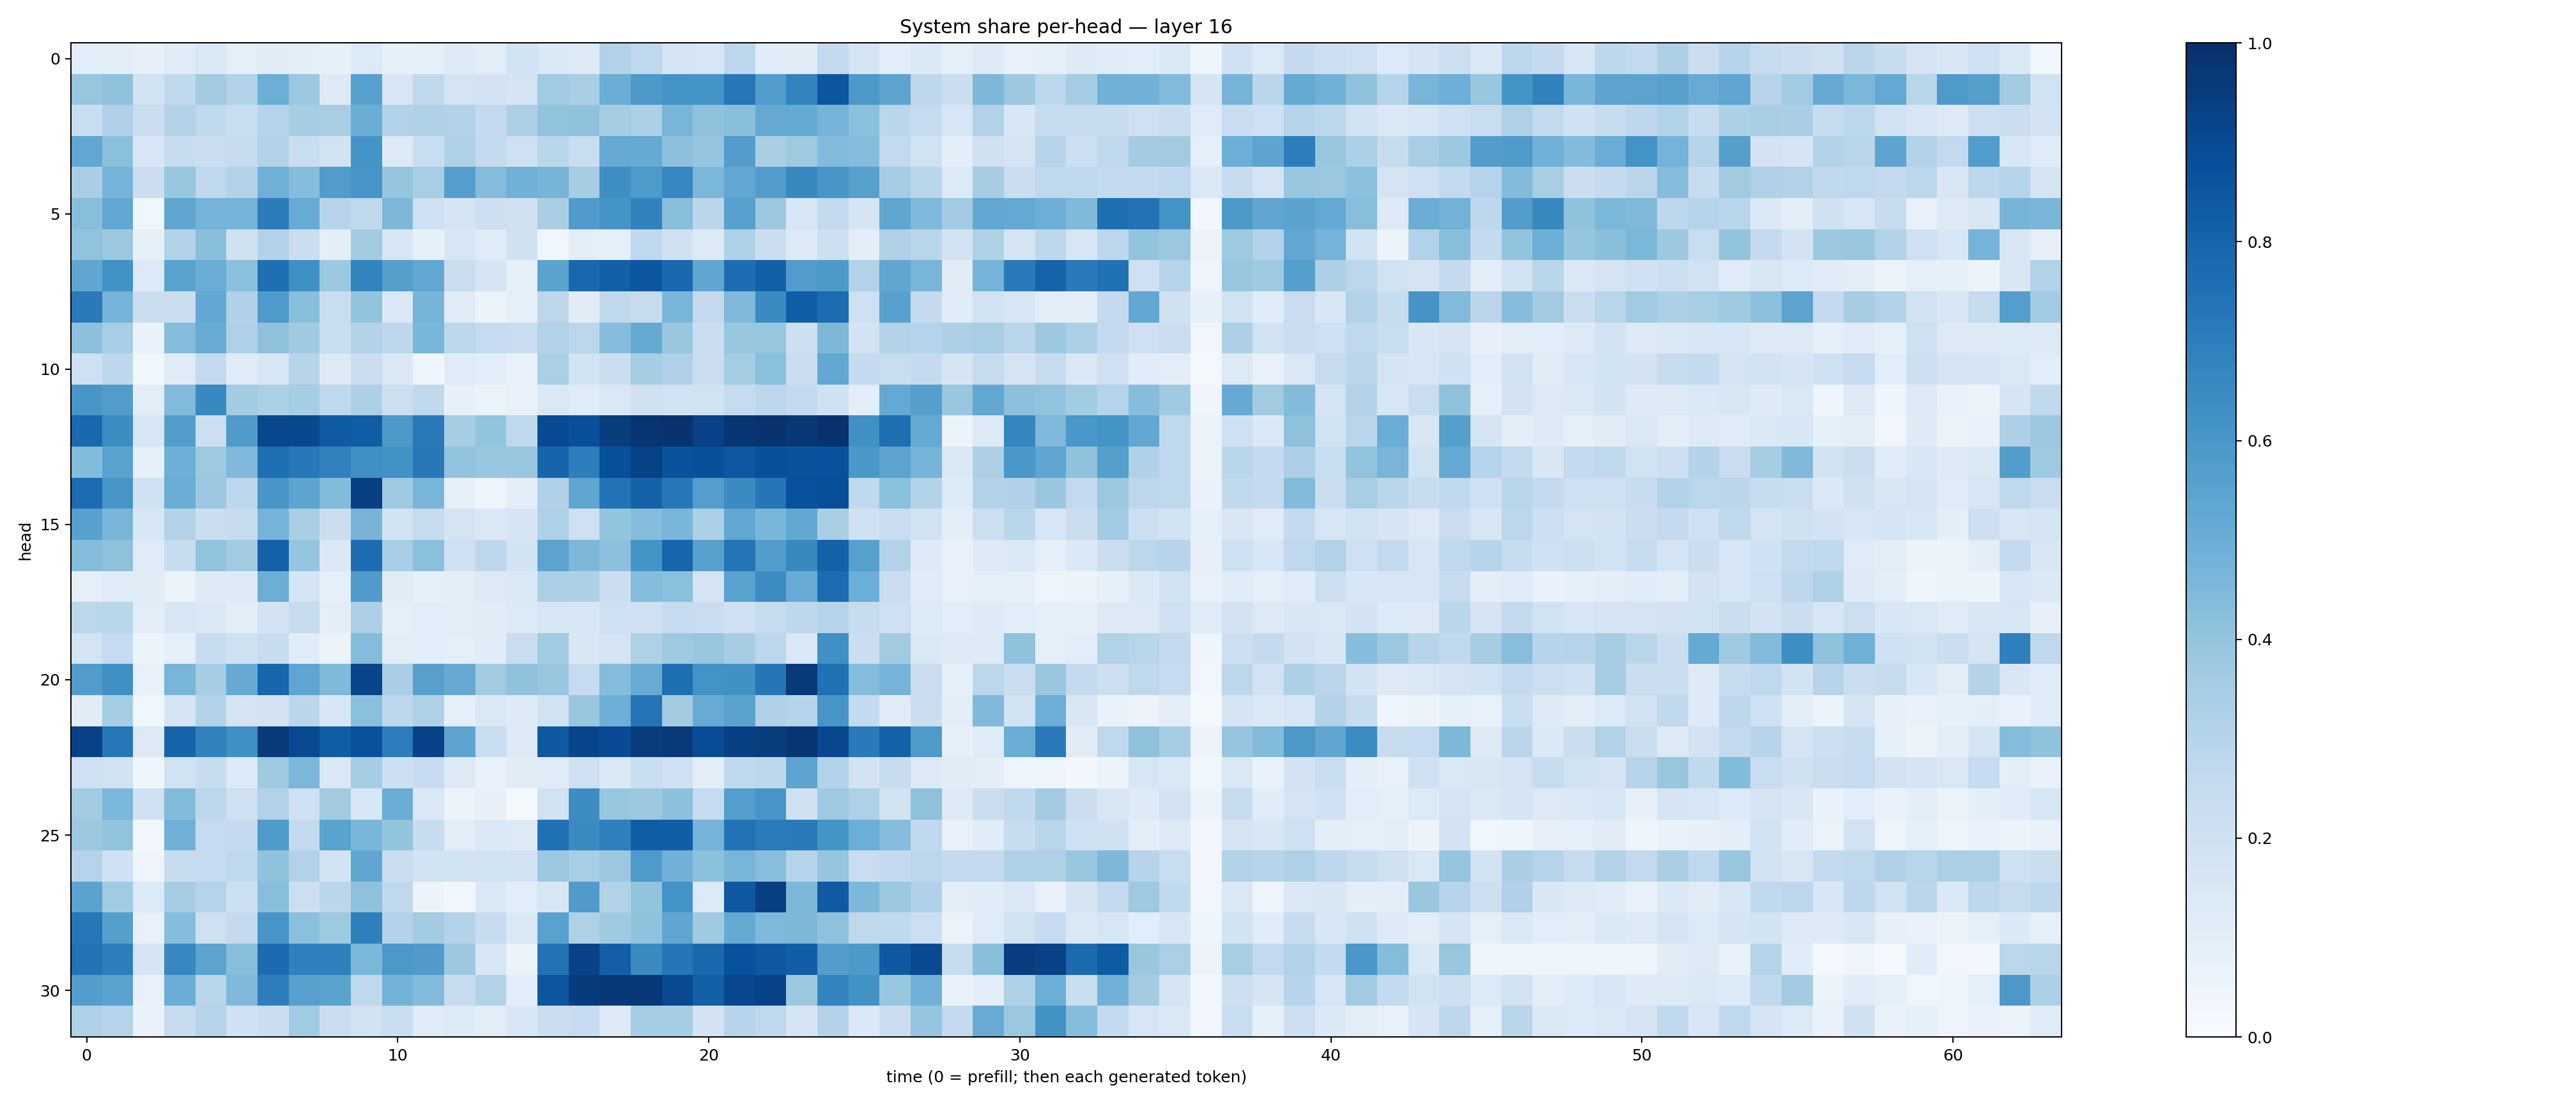

Data behind this chart, as committed beside it:
0.10760094, 0.09993129, 0.08151798, 0.12034774, 0.14742045, 0.08728622, 0.11297167, 0.094341986, 0.085355766, 0.136309, 0.083754614, 0.08949752, 0.12958701, 0.10441554, 0.18937568, 0.13742949, 0.129863, 0.3136037, 0.26784614, 0.17043857, 0.16227306, 0.28107688, 0.11396955, 0.11218106
0.3915, 0.4127, 0.1927, 0.2647, 0.3594, 0.3094, 0.4965, 0.3801, 0.1289, 0.5605, 0.1629, 0.2622, 0.1761, 0.1797, 0.1753, 0.3669, 0.3379, 0.5009, 0.5917, 0.62, 0.6175, 0.7205, 0.5735, 0.6784
0.2324, 0.3196, 0.2214, 0.3093, 0.2627, 0.2306, 0.297, 0.3492, 0.3427, 0.5032, 0.3103, 0.3238, 0.3158, 0.2532, 0.3262, 0.3991, 0.4113, 0.3545, 0.3285, 0.4677, 0.4106, 0.4251, 0.5145, 0.5174
0.5277, 0.4212, 0.1586, 0.2386, 0.2246, 0.236, 0.3162, 0.2306, 0.1892, 0.616, 0.1261, 0.2311, 0.3204, 0.2551, 0.2046, 0.2853, 0.2319, 0.5149, 0.5159, 0.4163, 0.3948, 0.5709, 0.3381, 0.3739
0.3361, 0.4743, 0.2196, 0.3878, 0.2681, 0.3103, 0.4901, 0.4299, 0.5742, 0.607, 0.3984, 0.3466, 0.5687, 0.4371, 0.4882, 0.4725, 0.3508, 0.6336, 0.5865, 0.6661, 0.4589, 0.529, 0.5709, 0.6567
0.4286, 0.5299, 0.03903, 0.5333, 0.4757, 0.476, 0.7045, 0.509, 0.2939, 0.2705, 0.4541, 0.2108, 0.1665, 0.2142, 0.1974, 0.3381, 0.5782, 0.6155, 0.6815, 0.4264, 0.2814, 0.5597, 0.3785, 0.1553
0.406, 0.3811, 0.08576, 0.3138, 0.4253, 0.1957, 0.3144, 0.2246, 0.09767, 0.3612, 0.157, 0.08531, 0.1576, 0.1204, 0.1961, 0.03706, 0.09531, 0.0866, 0.2657, 0.1959, 0.1312, 0.3224, 0.2208, 0.1327
0.5333, 0.6249, 0.1344, 0.552, 0.5033, 0.4191, 0.7542, 0.6306, 0.3779, 0.6773, 0.5643, 0.5282, 0.2189, 0.1656, 0.08278, 0.5504, 0.7881, 0.8134, 0.8524, 0.7787, 0.5333, 0.7652, 0.8141, 0.5772
0.7143, 0.4739, 0.2221, 0.2201, 0.5254, 0.3176, 0.5832, 0.4225, 0.2339, 0.4021, 0.1429, 0.4693, 0.1142, 0.0622, 0.09, 0.2752, 0.1103, 0.2629, 0.2431, 0.4609, 0.2508, 0.4474, 0.6511, 0.8242
0.4153, 0.3455, 0.06755, 0.4352, 0.51, 0.3212, 0.4107, 0.3709, 0.2327, 0.3084, 0.2747, 0.4643, 0.2811, 0.2491, 0.2279, 0.3124, 0.2788, 0.4311, 0.517, 0.3885, 0.2262, 0.3894, 0.3918, 0.2116
0.2103, 0.2745, 0.03722, 0.1197, 0.2602, 0.1161, 0.1579, 0.2956, 0.1258, 0.2194, 0.1431, 0.04189, 0.1184, 0.1092, 0.07077, 0.3333, 0.1853, 0.2257, 0.3526, 0.3171, 0.2234, 0.3531, 0.4205, 0.2282
0.6018, 0.5703, 0.1031, 0.4447, 0.6571, 0.3557, 0.3293, 0.3536, 0.268, 0.3275, 0.2114, 0.2642, 0.0818, 0.06461, 0.07551, 0.1412, 0.1197, 0.1419, 0.1975, 0.1917, 0.1946, 0.2498, 0.2774, 0.2518
0.7819, 0.6437, 0.1627, 0.572, 0.2187, 0.5815, 0.9078, 0.9055, 0.8366, 0.8265, 0.5916, 0.7155, 0.3539, 0.3992, 0.2696, 0.8934, 0.8776, 0.9454, 0.9805, 0.9848, 0.9334, 0.976, 0.9851, 0.971
0.4406, 0.553, 0.08413, 0.4954, 0.3748, 0.4521, 0.7567, 0.7195, 0.6869, 0.6315, 0.6219, 0.7195, 0.4054, 0.3875, 0.3873, 0.7973, 0.6964, 0.8768, 0.9289, 0.8657, 0.8781, 0.847, 0.8777, 0.8647
0.7657, 0.605, 0.2022, 0.5026, 0.382, 0.2793, 0.6048, 0.5419, 0.4411, 0.9356, 0.3715, 0.468, 0.08342, 0.04389, 0.1011, 0.3182, 0.5352, 0.7458, 0.8066, 0.7215, 0.569, 0.6512, 0.7323, 0.875
0.5566, 0.4683, 0.1531, 0.3053, 0.2229, 0.2358, 0.4751, 0.3367, 0.2241, 0.472, 0.1866, 0.2424, 0.1792, 0.1437, 0.1656, 0.3223, 0.2076, 0.3992, 0.4297, 0.4614, 0.3293, 0.5298, 0.4635, 0.5244
0.436, 0.4119, 0.1185, 0.2359, 0.4037, 0.3621, 0.8105, 0.3969, 0.1477, 0.7628, 0.3459, 0.4201, 0.2101, 0.2771, 0.1847, 0.5442, 0.4551, 0.4164, 0.6177, 0.7959, 0.5601, 0.7349, 0.5714, 0.6579
0.08809, 0.1189, 0.1095, 0.06469, 0.1231, 0.1223, 0.4985, 0.1791, 0.09107, 0.5788, 0.1117, 0.09138, 0.1028, 0.1302, 0.1405, 0.3355, 0.3293, 0.2233, 0.4353, 0.4213, 0.1787, 0.5523, 0.6467, 0.5104
0.2795, 0.2887, 0.1035, 0.1637, 0.1374, 0.09637, 0.183, 0.2447, 0.09611, 0.3245, 0.09349, 0.1059, 0.1043, 0.1101, 0.1344, 0.1585, 0.1557, 0.2097, 0.2057, 0.2473, 0.2266, 0.2074, 0.2453, 0.275
0.1744, 0.2481, 0.06056, 0.08805, 0.2348, 0.1954, 0.2384, 0.1163, 0.05884, 0.4361, 0.1043, 0.1083, 0.09321, 0.1157, 0.2267, 0.3657, 0.1502, 0.1792, 0.3219, 0.3744, 0.3916, 0.3485, 0.2776, 0.1448
0.5777, 0.6296, 0.07401, 0.4685, 0.3511, 0.5149, 0.7919, 0.537, 0.4492, 0.9192, 0.3378, 0.5606, 0.5126, 0.3631, 0.407, 0.3858, 0.2469, 0.4355, 0.5108, 0.7572, 0.6181, 0.6269, 0.7274, 0.9584
0.1094, 0.3522, 0.03899, 0.1712, 0.3134, 0.1788, 0.1823, 0.2868, 0.1543, 0.4213, 0.2749, 0.3217, 0.0912, 0.141, 0.1249, 0.1906, 0.3841, 0.4941, 0.7356, 0.3565, 0.511, 0.5488, 0.318, 0.3006
0.9329, 0.7234, 0.1295, 0.7976, 0.6871, 0.6319, 0.9624, 0.9001, 0.8245, 0.8672, 0.6997, 0.9297, 0.5429, 0.2324, 0.1298, 0.8425, 0.9158, 0.8919, 0.9524, 0.9596, 0.8886, 0.9343, 0.9455, 0.9837
0.2102, 0.1919, 0.04619, 0.1894, 0.2399, 0.1354, 0.3726, 0.4606, 0.1433, 0.3521, 0.2164, 0.2474, 0.1233, 0.06777, 0.1119, 0.1209, 0.2063, 0.1384, 0.2314, 0.2021, 0.1031, 0.2631, 0.2775, 0.5395
0.3583, 0.4591, 0.2099, 0.4414, 0.2779, 0.2043, 0.3122, 0.2011, 0.3599, 0.1584, 0.5075, 0.1444, 0.05119, 0.07911, 0.01732, 0.1895, 0.643, 0.3928, 0.3783, 0.4153, 0.2498, 0.5672, 0.6055, 0.1987
0.3757, 0.4026, 0.032, 0.4843, 0.2474, 0.2509, 0.5842, 0.2505, 0.549, 0.4623, 0.4, 0.2392, 0.1043, 0.1453, 0.1315, 0.7466, 0.6523, 0.692, 0.8234, 0.8208, 0.4736, 0.7448, 0.7072, 0.7114
0.3044, 0.2019, 0.04863, 0.2349, 0.2463, 0.2721, 0.4078, 0.3107, 0.1868, 0.5337, 0.222, 0.1845, 0.1854, 0.19, 0.1873, 0.3797, 0.3468, 0.3795, 0.5869, 0.4844, 0.4212, 0.4659, 0.4295, 0.2986
0.5488, 0.3649, 0.1367, 0.3509, 0.2998, 0.2152, 0.4258, 0.2157, 0.2838, 0.4119, 0.2715, 0.05285, 0.03467, 0.1403, 0.1067, 0.1569, 0.5794, 0.3163, 0.4004, 0.6153, 0.1331, 0.8458, 0.9379, 0.4539
0.7242, 0.5644, 0.07598, 0.4301, 0.2094, 0.2512, 0.6067, 0.4182, 0.3724, 0.6913, 0.305, 0.358, 0.307, 0.2376, 0.1428, 0.5534, 0.324, 0.3673, 0.4095, 0.5335, 0.3676, 0.5179, 0.453, 0.4558
0.7452, 0.6986, 0.168, 0.6655, 0.543, 0.428, 0.7712, 0.688, 0.6885, 0.4576, 0.5947, 0.5793, 0.3754, 0.1603, 0.06331, 0.7423, 0.9228, 0.8178, 0.6504, 0.7285, 0.7787, 0.8727, 0.8414, 0.8225
0.5711, 0.5533, 0.07733, 0.5032, 0.2889, 0.4469, 0.6965, 0.5591, 0.5479, 0.2712, 0.479, 0.4415, 0.2426, 0.309, 0.108, 0.8554, 0.9539, 0.9687, 0.9672, 0.8985, 0.8142, 0.9083, 0.9288, 0.3776
0.323, 0.3026, 0.06983, 0.2459, 0.3045, 0.2002, 0.2199, 0.3653, 0.2295, 0.1889, 0.2321, 0.1179, 0.136, 0.1051, 0.1526, 0.22, 0.2498, 0.1294, 0.3502, 0.3493, 0.181, 0.2963, 0.2724, 0.1672
